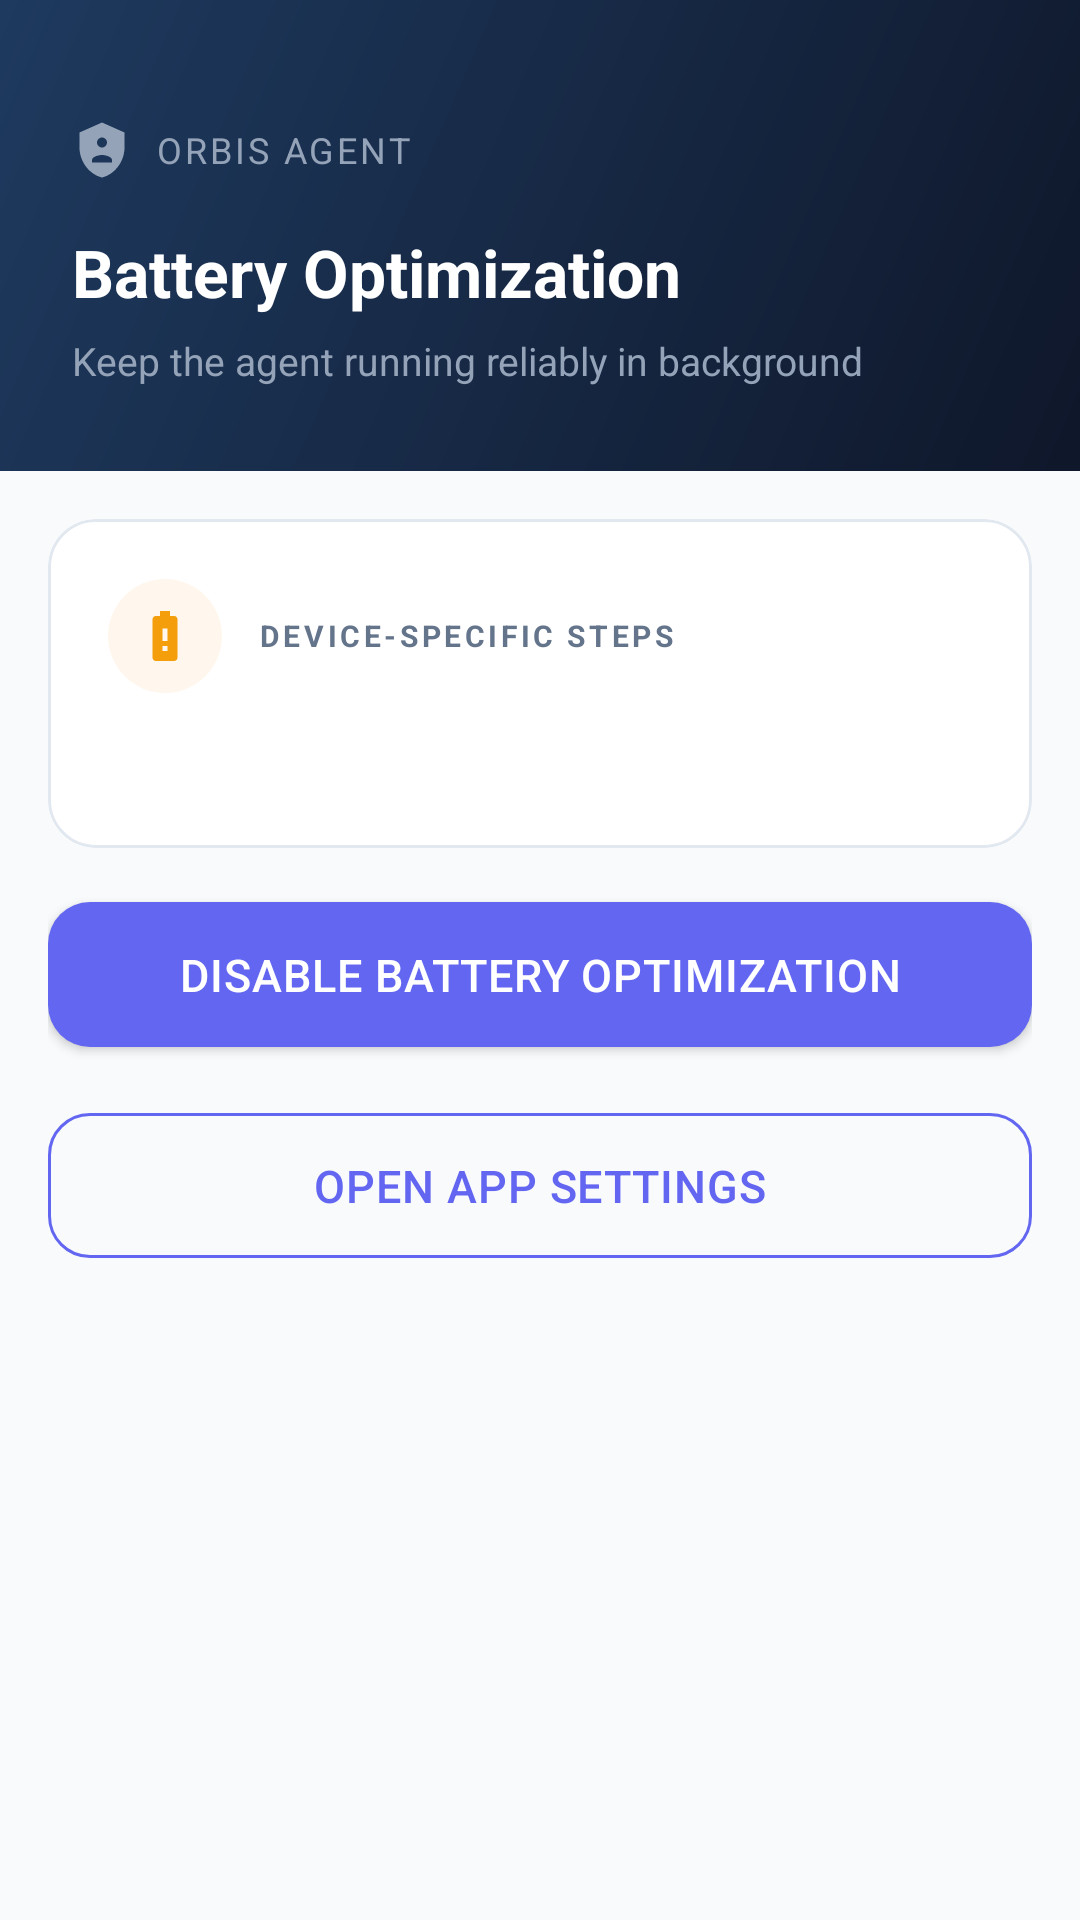

Android layout source for this screen:
<!-- AndroidManifest.xml: application theme Theme.OrbisAgent -->
<!-- res/layout/activity_battery_optimization.xml -->
<?xml version="1.0" encoding="utf-8"?>
<LinearLayout xmlns:android="http://schemas.android.com/apk/res/android"
    xmlns:app="http://schemas.android.com/apk/res-auto"
    xmlns:tools="http://schemas.android.com/tools"
    android:layout_width="match_parent"
    android:layout_height="match_parent"
    android:orientation="vertical"
    android:background="@color/background_secondary"
    tools:context=".ui.BatteryOptimizationActivity">

    
    
    
    <LinearLayout
        android:layout_width="match_parent"
        android:layout_height="wrap_content"
        android:orientation="vertical"
        android:background="@drawable/bg_header"
        android:paddingStart="24dp"
        android:paddingEnd="24dp"
        android:paddingTop="@dimen/header_padding_top"
        android:paddingBottom="28dp">

        
        <LinearLayout
            android:layout_width="match_parent"
            android:layout_height="wrap_content"
            android:orientation="horizontal"
            android:gravity="center_vertical"
            android:layout_marginBottom="16dp">

            <ImageView
                android:layout_width="20dp"
                android:layout_height="20dp"
                android:src="@drawable/ic_orbis_notification"
                android:contentDescription="Orbis"
                app:tint="@color/text_on_header_dim" />

            <TextView
                android:layout_width="wrap_content"
                android:layout_height="wrap_content"
                android:text="ORBIS AGENT"
                android:textSize="12sp"
                android:textColor="@color/text_on_header_dim"
                android:letterSpacing="0.08"
                android:layout_marginStart="8dp" />
        </LinearLayout>

        
        <TextView
            android:layout_width="wrap_content"
            android:layout_height="wrap_content"
            android:text="Battery Optimization"
            android:textSize="22sp"
            android:textStyle="bold"
            android:textColor="@color/text_on_header"
            android:layout_marginBottom="6dp" />

        <TextView
            android:layout_width="wrap_content"
            android:layout_height="wrap_content"
            android:text="Keep the agent running reliably in background"
            android:textSize="13sp"
            android:textColor="@color/text_on_header_dim" />

    </LinearLayout>

    
    
    
    <ScrollView
        android:layout_width="match_parent"
        android:layout_height="0dp"
        android:layout_weight="1">

        <LinearLayout
            android:layout_width="match_parent"
            android:layout_height="wrap_content"
            android:orientation="vertical"
            android:padding="@dimen/spacing_md"
            android:paddingTop="20dp">

            
            <com.google.android.material.card.MaterialCardView
                android:layout_width="match_parent"
                android:layout_height="wrap_content"
                android:layout_marginBottom="12dp"
                app:cardCornerRadius="@dimen/card_radius"
                app:cardElevation="0dp"
                app:strokeColor="@color/color_card_stroke"
                app:strokeWidth="1dp"
                app:cardBackgroundColor="@color/background_card">

                <LinearLayout
                    android:layout_width="match_parent"
                    android:layout_height="wrap_content"
                    android:orientation="vertical"
                    android:padding="@dimen/card_padding">

                    
                    <LinearLayout
                        android:layout_width="match_parent"
                        android:layout_height="wrap_content"
                        android:orientation="horizontal"
                        android:gravity="center_vertical"
                        android:layout_marginBottom="14dp">

                        <LinearLayout
                            android:layout_width="38dp"
                            android:layout_height="38dp"
                            android:background="@drawable/bg_icon_circle"
                            android:gravity="center">

                            <ImageView
                                android:layout_width="20dp"
                                android:layout_height="20dp"
                                android:src="@drawable/ic_battery_warning"
                                android:contentDescription="Battery" />
                        </LinearLayout>

                        <TextView
                            android:layout_width="wrap_content"
                            android:layout_height="wrap_content"
                            android:text="DEVICE-SPECIFIC STEPS"
                            android:textSize="10sp"
                            android:textStyle="bold"
                            android:textColor="@color/text_secondary"
                            android:letterSpacing="0.12"
                            android:layout_marginStart="12dp" />
                    </LinearLayout>

                    
                    <TextView
                        android:id="@+id/textInstructions"
                        android:layout_width="match_parent"
                        android:layout_height="wrap_content"
                        android:textSize="13sp"
                        android:textColor="@color/text_primary"
                        android:lineSpacingExtra="5dp"
                        tools:text="1. Open Settings\n2. Apps → Orbis Agent\n3. Battery → Unrestricted" />

                </LinearLayout>
            </com.google.android.material.card.MaterialCardView>

            
            <com.google.android.material.button.MaterialButton
                android:id="@+id/buttonOpenBatterySettings"
                android:layout_width="match_parent"
                android:layout_height="wrap_content"
                android:text="Disable Battery Optimization"
                android:layout_marginBottom="10dp"
                style="@style/OrbisButton" />

            
            <com.google.android.material.button.MaterialButton
                android:id="@+id/buttonOpenAppSettings"
                android:layout_width="match_parent"
                android:layout_height="wrap_content"
                android:text="Open App Settings"
                style="@style/OrbisButton.Outlined" />

        </LinearLayout>
    </ScrollView>

</LinearLayout>
<!-- resources referenced by this layout -->
<resources>
  <color name="background_card">#FFFFFF</color>
  <color name="background_secondary">#F8FAFC</color>
  <color name="color_card_stroke">#E2E8F0</color>
  <color name="text_on_header">#FFFFFF</color>
  <color name="text_on_header_dim">#94A3B8</color>
  <color name="text_primary">#0F172A</color>
  <color name="text_secondary">#64748B</color>
  <dimen name="card_padding">20dp</dimen>
  <dimen name="card_radius">16dp</dimen>
  <dimen name="header_padding_top">40dp</dimen>
  <dimen name="spacing_md">16dp</dimen>
  <!-- drawable bg_header (drawable) -->
  <?xml version="1.0" encoding="utf-8"?>
  <shape xmlns:android="http://schemas.android.com/apk/res/android">
      <gradient
          android:startColor="@color/color_header_start"
          android:endColor="@color/color_header_end"
          android:angle="135" />
  </shape>
  <!-- drawable bg_icon_circle (drawable) -->
  <?xml version="1.0" encoding="utf-8"?>
  <shape xmlns:android="http://schemas.android.com/apk/res/android"
      android:shape="oval">
      <solid android:color="@color/color_icon_battery_bg" />
  </shape>
  <!-- drawable ic_battery_warning (drawable) -->
  <?xml version="1.0" encoding="utf-8"?>
  <vector xmlns:android="http://schemas.android.com/apk/res/android"
      android:width="24dp"
      android:height="24dp"
      android:viewportWidth="24"
      android:viewportHeight="24">
      <path
          android:fillColor="@color/color_icon_battery_tint"
          android:pathData="M15.67,4H14V2h-4v2H8.33C7.6,4 7,4.6 7,5.33v15.33C7,21.4 7.6,22 8.33,22h7.33C16.4,22 17,21.4 17,20.67V5.33C17,4.6 16.4,4 15.67,4zM13,18h-2v-2h2v2zM13,14h-2V9h2v5z" />
  </vector>
  <!-- drawable ic_orbis_notification (drawable) -->
  <?xml version="1.0" encoding="utf-8"?>
  <vector xmlns:android="http://schemas.android.com/apk/res/android"
      android:width="24dp"
      android:height="24dp"
      android:viewportWidth="24"
      android:viewportHeight="24"
      android:tint="?attr/colorControlNormal">
      
      <path
          android:fillColor="@android:color/white"
          android:pathData="M12,1L3,5v6c0,5.55 3.84,10.74 9,12 5.16,-1.26 9,-6.45 9,-12V5L12,1z
                            M12,7c1.1,0 2,0.9 2,2s-0.9,2 -2,2 -2,-0.9 -2,-2 0.9,-2 2,-2z
                            M16,17H8v-1c0,-1.33 2.67,-2 4,-2s4,0.67 4,2v1z" />
  </vector>
  <style name="OrbisButton" parent="Widget.MaterialComponents.Button">
          <item name="cornerRadius">14dp</item>
          <item name="android:paddingTop">14dp</item>
          <item name="android:paddingBottom">14dp</item>
          <item name="android:textSize">15sp</item>
          <item name="android:letterSpacing">0.02</item>
          <item name="backgroundTint">@color/orbis_primary</item>
      </style>
  <style name="OrbisButton.Outlined" parent="Widget.MaterialComponents.Button.OutlinedButton">
          <item name="cornerRadius">14dp</item>
          <item name="android:paddingTop">14dp</item>
          <item name="android:paddingBottom">14dp</item>
          <item name="android:textSize">15sp</item>
          <item name="strokeColor">@color/orbis_primary</item>
          <item name="android:textColor">@color/orbis_primary</item>
      </style>
  <color name="color_header_start">#0F172A</color>
  <color name="color_header_end">#1E3A5F</color>
  <color name="color_icon_battery_bg">#FFF7ED</color>
  <color name="color_icon_battery_tint">#F59E0B</color>
  <color name="orbis_primary">#6366F1</color>
  <color name="orbis_accent">#06B6D4</color>
  <style name="OrbisTextInput" parent="Widget.MaterialComponents.TextInputLayout.OutlinedBox">
          <item name="boxCornerRadiusTopStart">12dp</item>
          <item name="boxCornerRadiusTopEnd">12dp</item>
          <item name="boxCornerRadiusBottomStart">12dp</item>
          <item name="boxCornerRadiusBottomEnd">12dp</item>
          <item name="boxStrokeColor">@color/color_card_stroke</item>
          <item name="hintTextColor">@color/orbis_primary</item>
      </style>
</resources>
